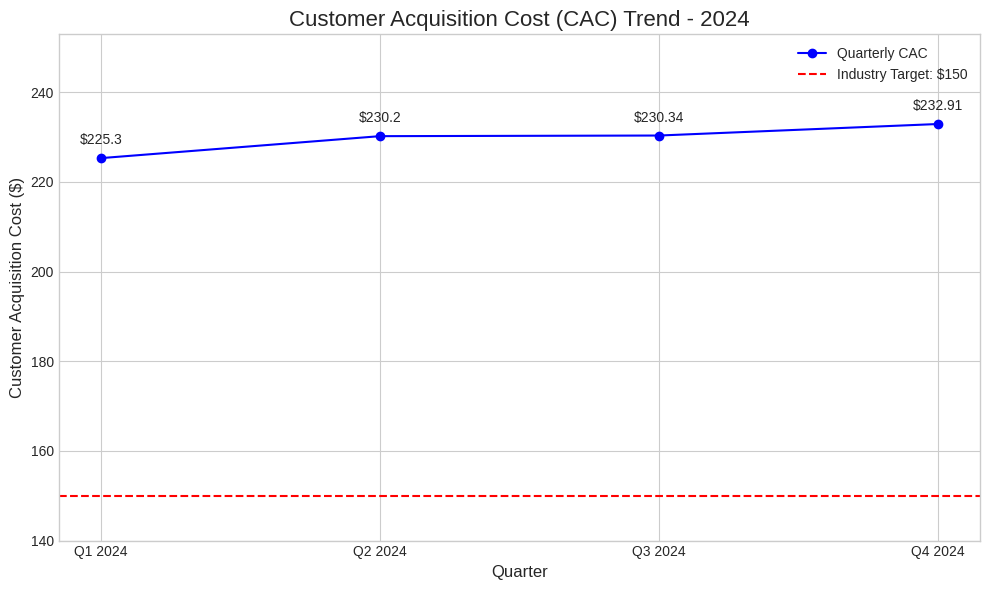

The script that saved this image:
import matplotlib.pyplot as plt
import numpy as np

# --- Data ---
quarters = ['Q1 2024', 'Q2 2024', 'Q3 2024', 'Q4 2024']
cac = [225.3, 230.2, 230.34, 232.91]
industry_target = 150

# --- Analysis ---
average_cac = np.mean(cac)
print(f"Average Customer Acquisition Cost (CAC): {average_cac:.2f}")

# --- Visualization ---
plt.style.use('seaborn-v0_8-whitegrid')
fig, ax = plt.subplots(figsize=(10, 6))

# Plot the CAC trend
ax.plot(quarters, cac, marker='o', linestyle='-', color='b', label='Quarterly CAC')

# Plot the industry target
ax.axhline(y=industry_target, color='r', linestyle='--', label=f'Industry Target: ${industry_target}')

# Add data labels
for i, txt in enumerate(cac):
    ax.annotate(f'${txt}', (quarters[i], cac[i]), textcoords="offset points", xytext=(0,10), ha='center')

# --- Formatting ---
ax.set_title('Customer Acquisition Cost (CAC) Trend - 2024', fontsize=16)
ax.set_xlabel('Quarter', fontsize=12)
ax.set_ylabel('Customer Acquisition Cost ($)', fontsize=12)
ax.legend()
ax.grid(True)

# Improve y-axis to give context
ax.set_ylim(bottom=140, top=max(cac) + 20)

plt.tight_layout()

# Save the figure
plt.savefig('chart.png')

# Show the plot
plt.show()